pico-8 play session: hold ← + tap ❎

[t = 6 s] hold ← ~6s, tap ❎ ~10×
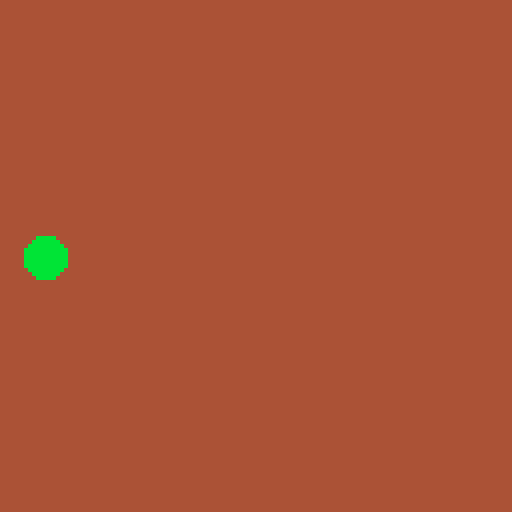
[t = 8 s] hold ← ~8s, tap ❎ ~14×
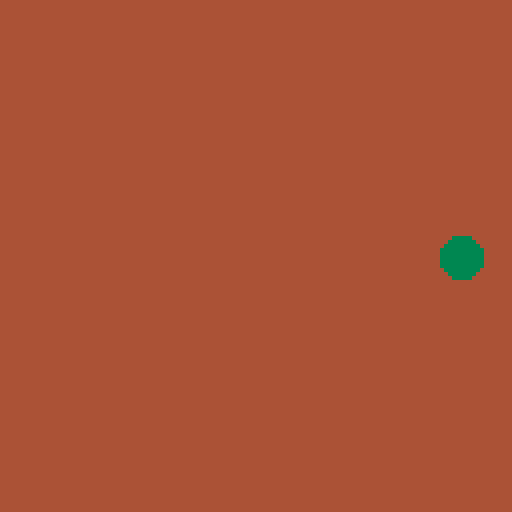

pico-8 cartridge
version 35
__lua__
-- uvod don programovani
-- s danem
x = 64 y=64

function _update()
 if (btn(0)) then x=(x-1)%128 end
 if (btn(1)) then x=(x+1)%128 end
 if (btn(2)) then y=(y-1)%128 end
 if (btn(3)) then y=(y+1)%128 end
end

function _draw()
	cls(4)
	circfill(x,y,5,x+y)
end
__gfx__
00000000000000000000000000000000000000000000000000000000000000000000000000000000000000000000000000000000000000000000000000000000
00000000000000000000000000000000000000000000000000000000000000000000000000000000000000000000000000000000000000000000000000000000
00700700000000000000000000000000000000000000000000000000000000000000000000000000000000000000000000000000000000000000000000000000
00077000000000000000000000000000000000000000000000000000000000000000000000000000000000000000000000000000000000000000000000000000
00077000000000000000000000000000000000000000000000000000000000000000000000000000000000000000000000000000000000000000000000000000
00700700000000000000000000000000000000000000000000000000000000000000000000000000000000000000000000000000000000000000000000000000
